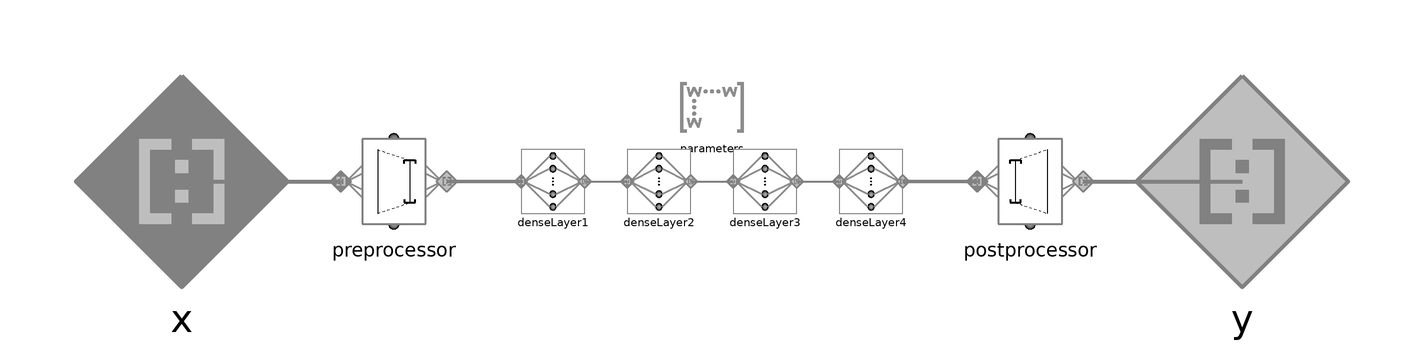

The component connection diagram of the Modelica model below, drawn from its own Placement and Line annotations.

model NeuralNet
  extends .eFMI.NeuralNetworks.Interfaces.NeuralNetwork(
    redeclare .eFMI.NeuralNetworks.Preprocessors.MinMaxNormalize preprocessor(
      min = {0.0},
      max = {0.333333333}),
    redeclare .eFMI.NeuralNetworks.Preprocessors.MinMaxDenormalize postprocessor(
      min = {0.0},
      max = {100.0}));

  parameter Parametrization parameters
    annotation (Placement(transformation(extent={{-6,8},{6,20}})));

  .eFMI.NeuralNetworks.NeuralLayers.DenseLayer denseLayer1(
    redeclare .eFMI.NeuralNetworks.ActivationFunctions.ReLU activationFunction,
    parameters(
      weights = parameters.layer_1_weights,
      biases = parameters.layer_1_bias))
    annotation (Placement(transformation(extent={{-36,-6},{-24,6}})));

  .eFMI.NeuralNetworks.NeuralLayers.DenseLayer denseLayer2(
    redeclare .eFMI.NeuralNetworks.ActivationFunctions.ReLU activationFunction,
    parameters(
      weights = parameters.layer_2_weights,
      biases = parameters.layer_2_bias))
    annotation (Placement(transformation(extent={{-16,-6},{-4,6}})));

  .eFMI.NeuralNetworks.NeuralLayers.DenseLayer denseLayer3(
    redeclare .eFMI.NeuralNetworks.ActivationFunctions.ReLU activationFunction,
    parameters(
      weights = parameters.layer_3_weights,
      biases = parameters.layer_3_bias))
    annotation (Placement(transformation(extent={{4,-6},{16,6}})));

  .eFMI.NeuralNetworks.NeuralLayers.DenseLayer denseLayer4(
    parameters(
      weights = parameters.layer_4_weights,
      biases = parameters.layer_4_bias))
    annotation (Placement(transformation(extent={{24,-6},{36,6}})));

equation

  connect(preprocessor.y, denseLayer1.x)
    annotation (Line(
      points={{-50,0},{-36,0}},
      color={129,129,129},
      thickness=1));
  connect(denseLayer1.y, denseLayer2.x)
    annotation (Line(
      points={{-24,0},{-16,0}},
      color={129,129,129},
      thickness=1));
  connect(denseLayer2.y,denseLayer3. x)
    annotation (Line(
      points={{-4,0},{4,0}},
      color={129,129,129},
      thickness=1));
  connect(denseLayer3.y,denseLayer4. x)
    annotation (Line(
      points={{16,0},{24,0}},
      color={129,129,129},
      thickness=1));
  connect(denseLayer4.y, postprocessor.x)
    annotation (Line(
      points={{36,0},{50,0}},
      color={129,129,129},
      thickness=1));

  annotation (
    preferredView = "diagram",
    Diagram(coordinateSystem(extent={{-100,-20},{100,20}})));
end NeuralNet;